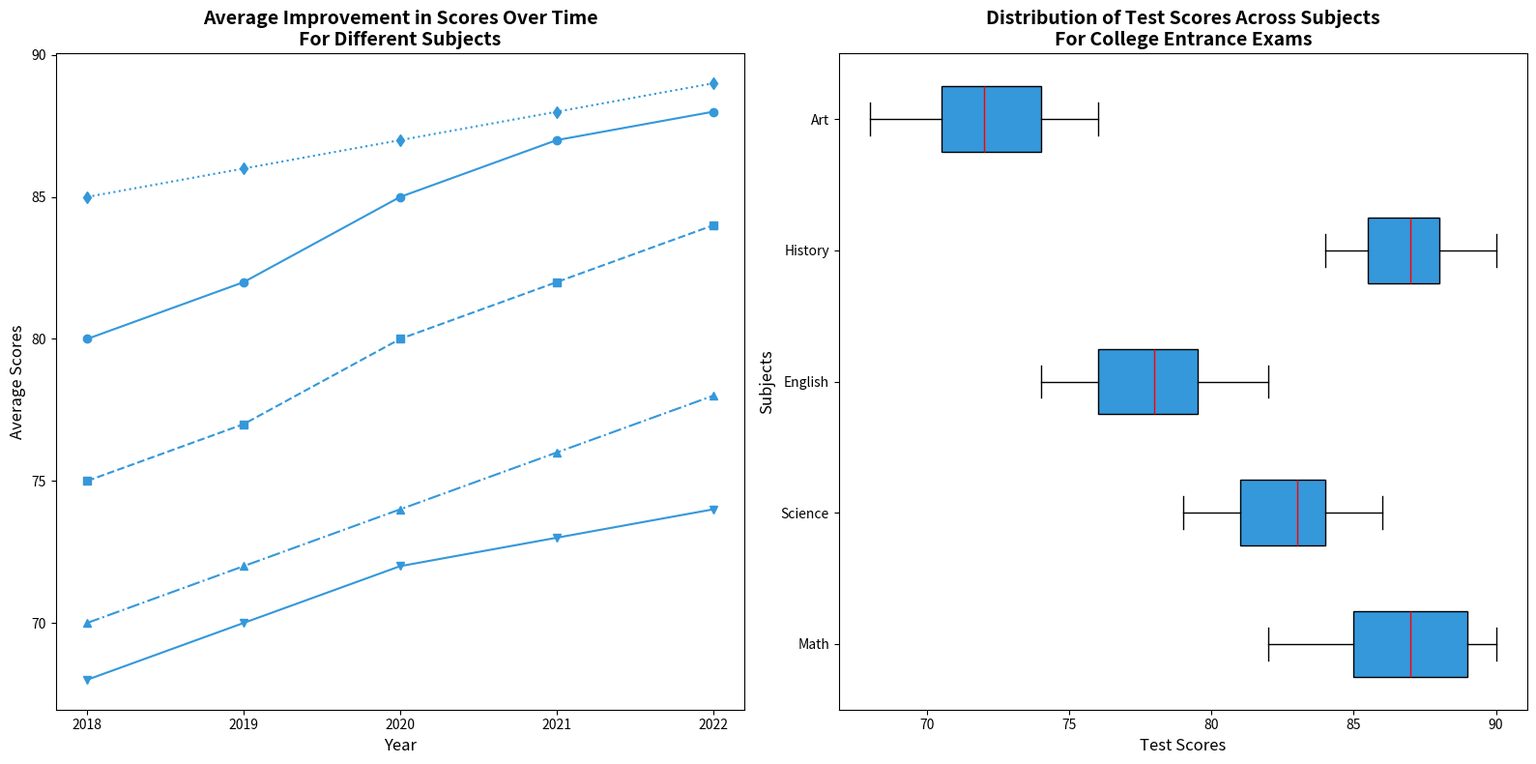

The script that saved this image:
import matplotlib.pyplot as plt
import numpy as np

math_scores = [82, 89, 90, 85, 88, 86, 87, 85, 89, 90, 87, 88, 84, 85, 89]
science_scores = [79, 81, 83, 80, 82, 84, 81, 85, 86, 83, 80, 82, 85, 84, 83]
english_scores = [75, 78, 77, 80, 82, 76, 78, 74, 79, 81, 80, 77, 76, 75, 78]
history_scores = [88, 85, 87, 86, 89, 90, 85, 84, 88, 86, 87, 88, 89, 85, 86]
art_scores = [70, 72, 68, 73, 75, 71, 72, 69, 74, 76, 74, 71, 70, 73, 75]

years = np.array([2018, 2019, 2020, 2021, 2022])
avg_math_scores = np.array([80, 82, 85, 87, 88])
avg_science_scores = np.array([75, 77, 80, 82, 84])
avg_english_scores = np.array([70, 72, 74, 76, 78])
avg_history_scores = np.array([85, 86, 87, 88, 89])
avg_art_scores = np.array([68, 70, 72, 73, 74])

fig, (ax1, ax2) = plt.subplots(1, 2, figsize=(16, 8))

# Single color for all line plots
single_color = '#3498DB'

ax1.plot(years, avg_math_scores, color=single_color, marker='o', linestyle='-')
ax1.plot(years, avg_science_scores, color=single_color, marker='s', linestyle='--')
ax1.plot(years, avg_english_scores, color=single_color, marker='^', linestyle='-.')
ax1.plot(years, avg_history_scores, color=single_color, marker='d', linestyle=':')
ax1.plot(years, avg_art_scores, color=single_color, marker='v', linestyle='-')

ax1.set_title('Average Improvement in Scores Over Time\nFor Different Subjects', fontsize=14, fontweight='bold')
ax1.set_xlabel('Year', fontsize=12)
ax1.set_ylabel('Average Scores', fontsize=12)
ax1.xaxis.set_major_locator(plt.MaxNLocator(integer=True))

# Single color for all box plots
subjects = ['Math', 'Science', 'English', 'History', 'Art']
test_scores = [math_scores, science_scores, english_scores, history_scores, art_scores]

box = ax2.boxplot(test_scores, vert=False, patch_artist=True,
                  boxprops=dict(color='black'),
                  whiskerprops=dict(color='black'),
                  capprops=dict(color='black'),
                  flierprops=dict(marker='o', color='black', alpha=0.5),
                  medianprops=dict(color='red'))

for patch in box['boxes']:
    patch.set_facecolor(single_color)

ax2.set_yticklabels(subjects)
ax2.set_title('Distribution of Test Scores Across Subjects\nFor College Entrance Exams', fontsize=14, fontweight='bold')
ax2.set_xlabel('Test Scores', fontsize=12)
ax2.set_ylabel('Subjects', fontsize=12)

plt.tight_layout()
plt.show()
